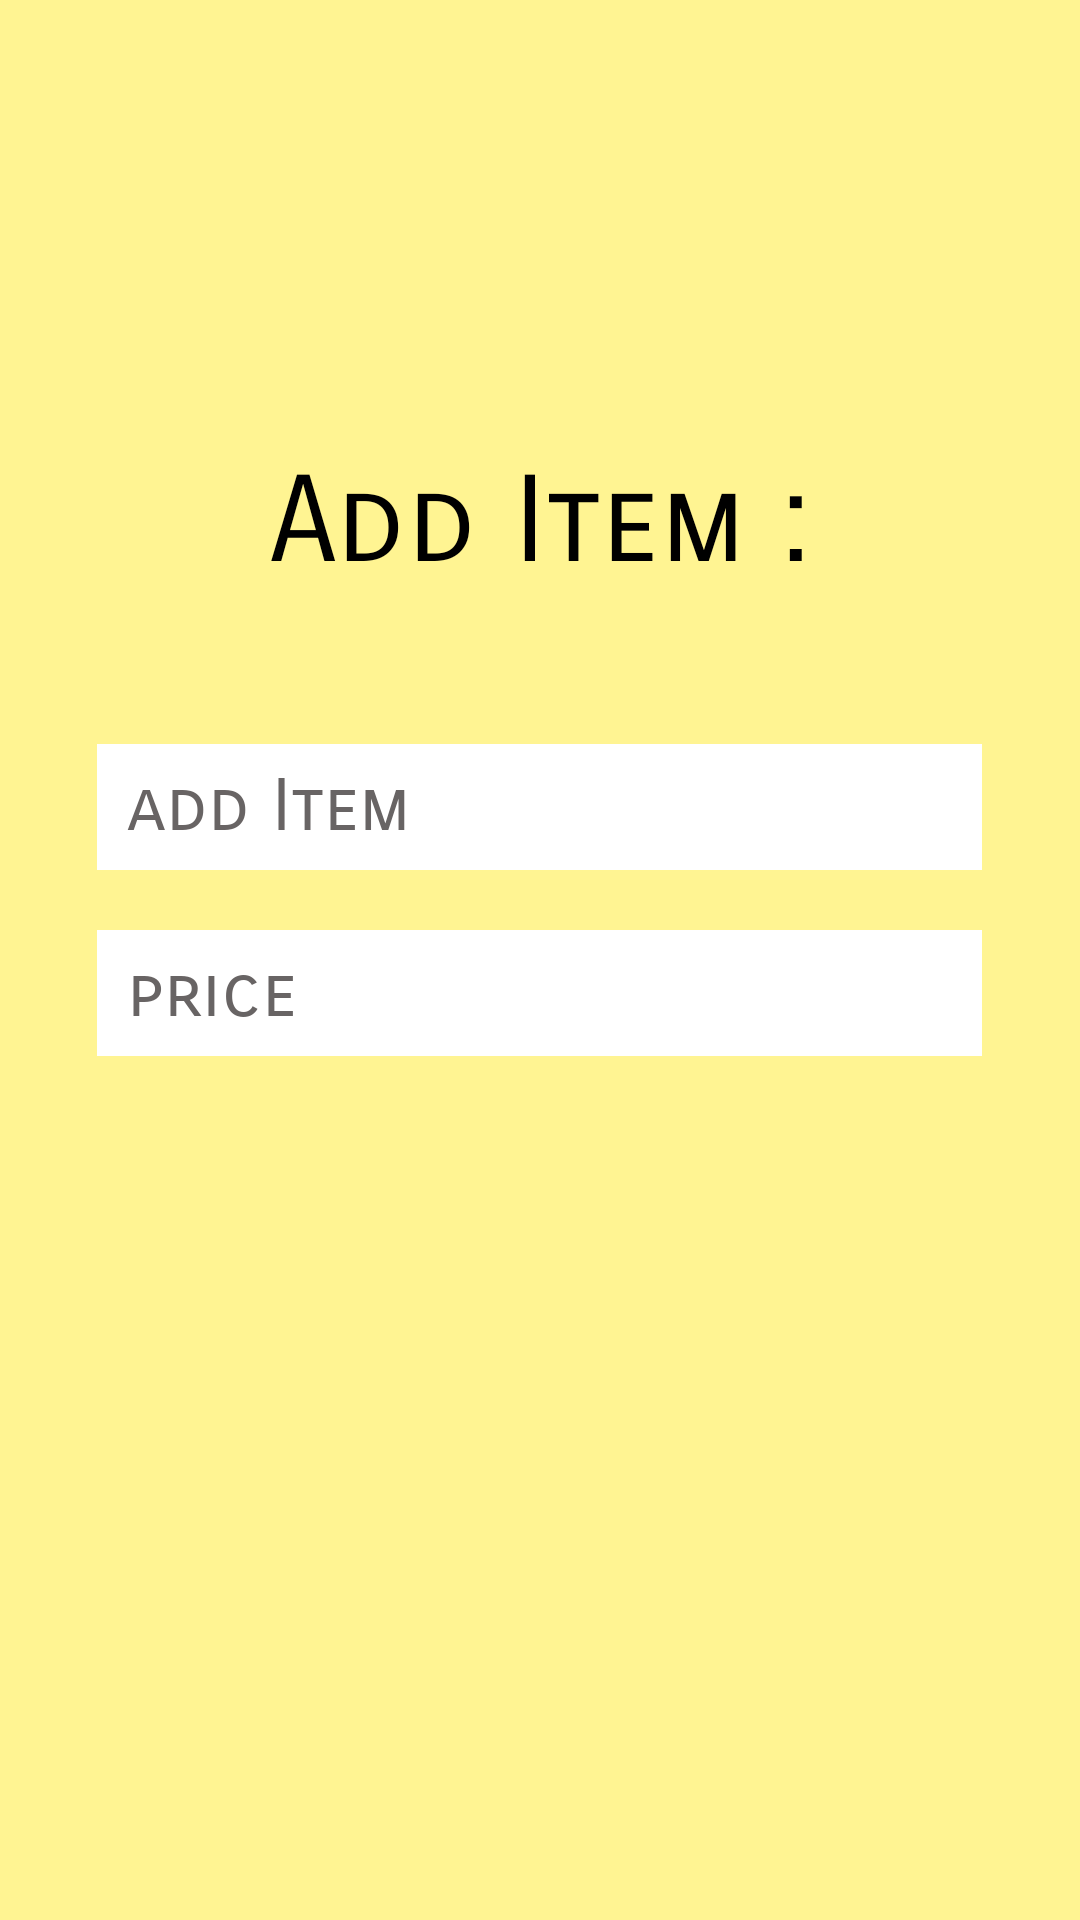

The Android layout XML behind this screen, and the referenced resources:
<!-- AndroidManifest.xml: application theme Theme.MyCw7 -->
<!-- res/layout/activity_add.xml -->
<?xml version="1.0" encoding="utf-8"?>
<LinearLayout xmlns:android="http://schemas.android.com/apk/res/android"
    xmlns:app="http://schemas.android.com/apk/res-auto"
    xmlns:tools="http://schemas.android.com/tools"
    android:layout_width="match_parent"
    android:layout_height="match_parent"
    android:orientation="vertical"
    android:background="#FFF492"
    tools:context=".AddActivity">

    <TextView
        android:id="@+id/textName"
        android:layout_width="match_parent"
        android:layout_height="wrap_content"
        android:layout_gravity="center_horizontal"
        android:layout_marginTop="150dp"
        android:fontFamily="sans-serif-smallcaps"
        android:gravity="center_horizontal"
        android:text="Add Item :"
        android:textColor="@color/black"
        android:textSize="40dp" />

    <EditText
        android:id="@+id/Iname"
        android:layout_width="295dp"
        android:layout_height="42dp"
        android:layout_gravity="center_horizontal"
        android:layout_marginTop="50dp"
        android:background="@color/white"
        android:fontFamily="sans-serif-smallcaps"
        android:hint="add Item"
        android:paddingStart="10dp"
        android:inputType="text"
        android:textColor="@color/black"
        android:textColorHint="#686464"
        android:textSize="24dp"
        tools:ignore="TouchTargetSizeCheck" />

    <EditText
        android:id="@+id/Iprice"
        android:layout_width="295dp"
        android:layout_height="42dp"
        android:layout_gravity="center_horizontal"
        android:layout_marginTop="20dp"
        android:background="@color/white"
        android:fontFamily="sans-serif-smallcaps"
        android:hint="price"
        android:inputType="number"
        android:paddingStart="10dp"
        android:textColor="@color/black"
        android:textColorHint="#686464"
        android:textSize="24dp"
        tools:ignore="TouchTargetSizeCheck" />

    <LinearLayout
        android:layout_width="match_parent"
        android:layout_marginTop="40dp"
        android:layout_height="match_parent"
        android:gravity="center_horizontal"
        android:orientation="horizontal">

        <ImageView
            android:id="@+id/imageAdded"
            android:layout_width="112dp"
            android:layout_height="60dp"
            android:layout_gravity="center_horizontal"
            android:layout_marginTop="20dp"
            app:srcCompat="@drawable/ic_baseline_add_circle_24" />

        <ImageView
            android:id="@+id/imageDone"
            android:layout_width="112dp"
            android:layout_height="60dp"
            android:layout_gravity="center_horizontal"
            android:layout_marginTop="20dp"
            app:srcCompat="@drawable/ic_baseline_done_24" />
    </LinearLayout>

</LinearLayout>
<!-- resources referenced by this layout -->
<resources>
  <style name="Theme.MyCw7" parent="Theme.AppCompat.NoActionBar">
          
          <item name="colorPrimary">@color/purple_500</item>
          <item name="colorPrimaryVariant">@color/black</item>
          <item name="colorOnPrimary">@color/white</item>
          
          <item name="colorSecondary">@color/teal_200</item>
          <item name="colorSecondaryVariant">@color/teal_700</item>
          <item name="colorOnSecondary">@color/black</item>
          
          <item name="android:statusBarColor" tools:targetApi="l">?attr/colorPrimaryVariant</item>
          
      </style>
  <!-- not gathered from this repository: default colours our renderer supplied (Android Studio template values) -->
  <color name="purple_500">#FF6200EE</color>
  <color name="teal_200">#FF03DAC5</color>
  <color name="teal_700">#FF018786</color>
  <color name="black">#FF000000</color>
  <color name="white">#FFFFFFFF</color>
</resources>
